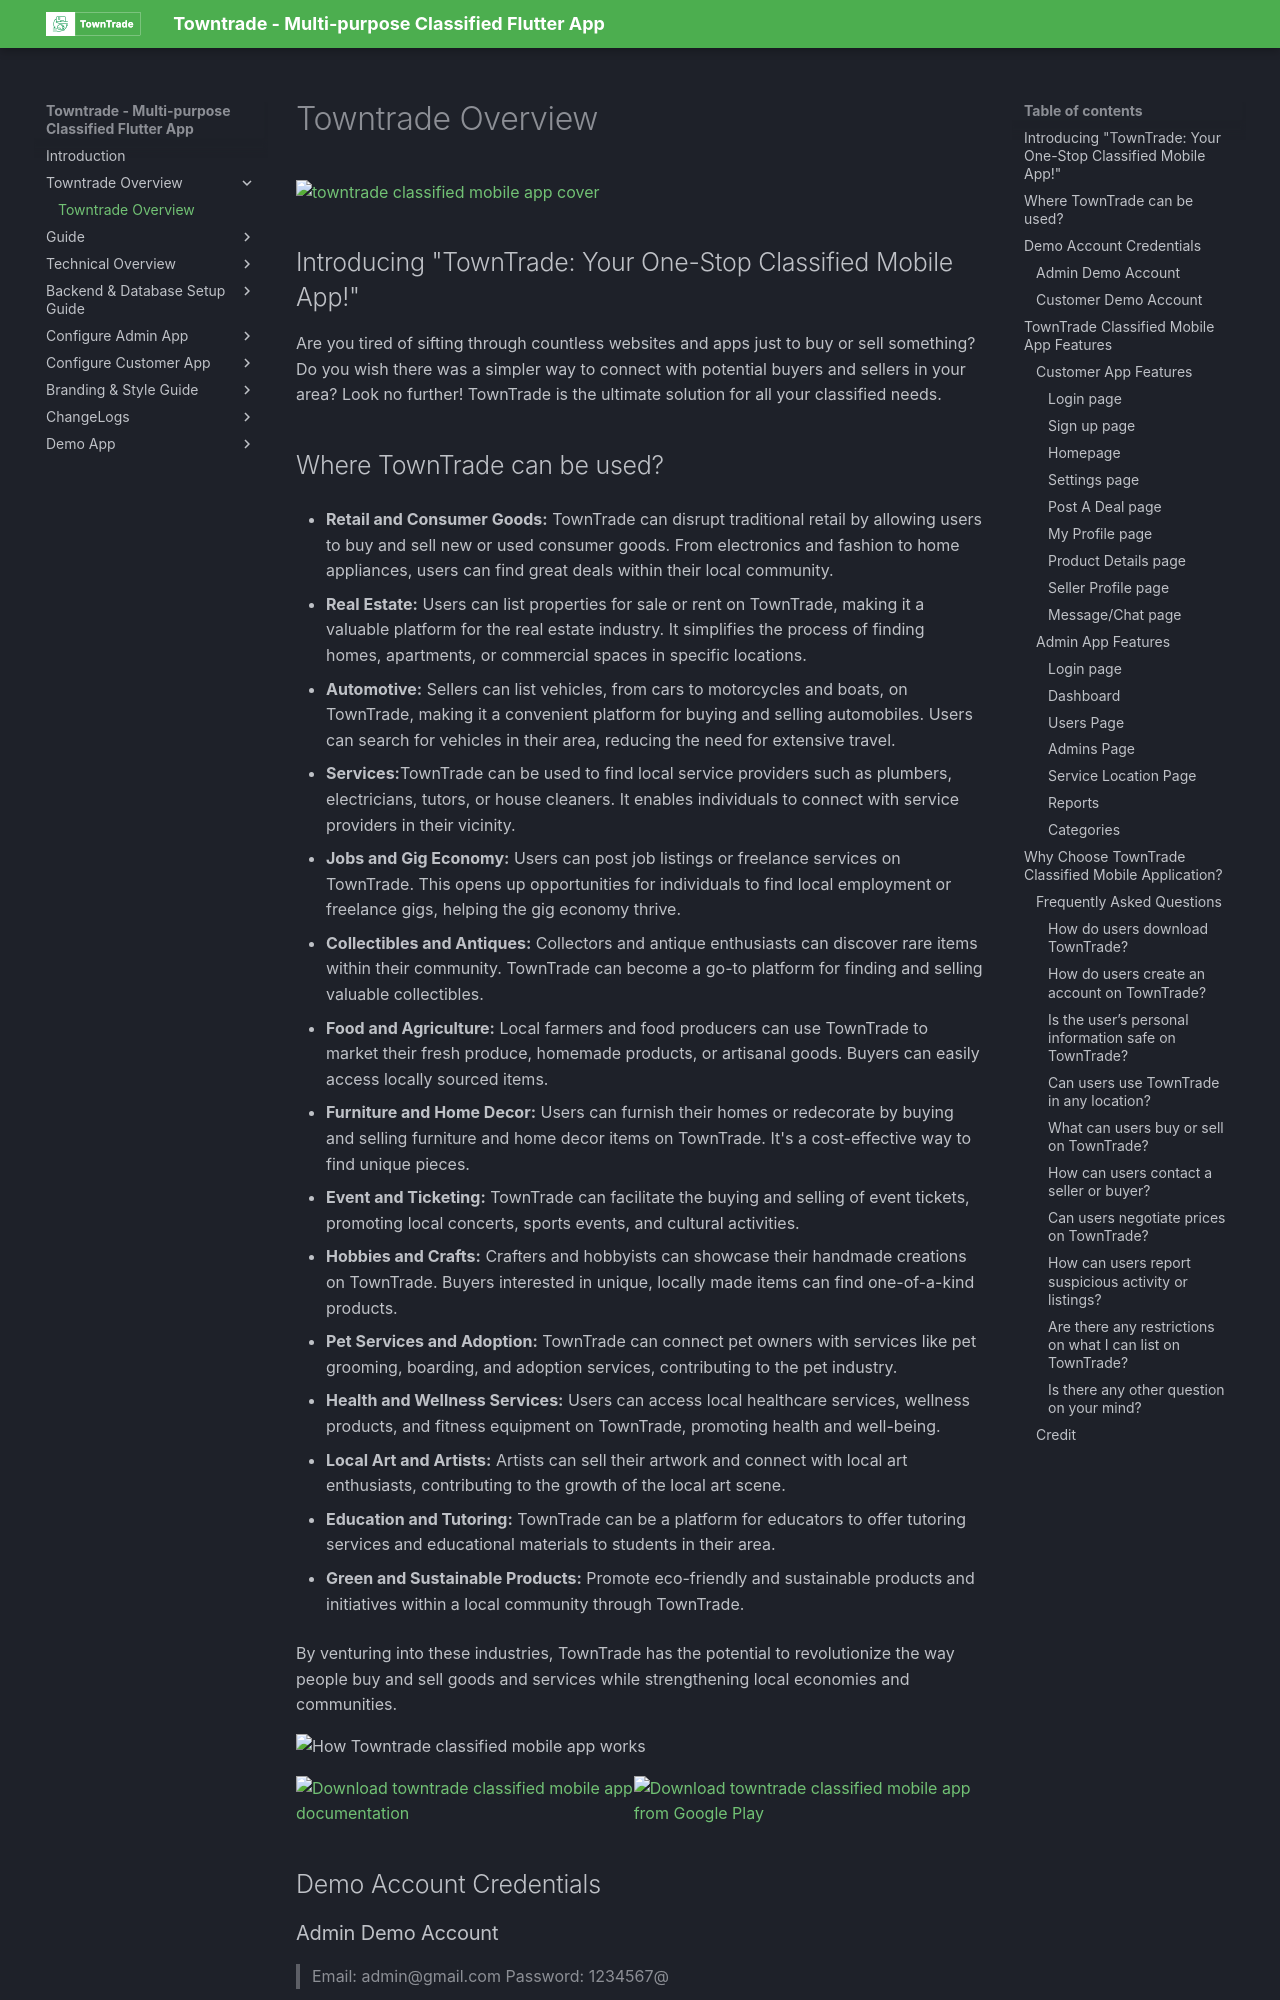

repository: dhrubokinfotech/towntrade-flutter-docs · page: towntrade-overview.html · generator: mkdocs

# Towntrade Overview

[![towntrade classified mobile app cover](https://res.cloudinary.com/drxck87mb/image/upload/v1696238753/Presentation1_prvyhm.png)](https://play.google.com/store/apps/developer?id=Dhrubok+Infotech+Services+Ltd.&hl=en)

## Introducing "TownTrade: Your One-Stop Classified Mobile App!"

Are you tired of sifting through countless websites and apps just to buy or sell something? Do you wish there was a simpler way to connect with potential buyers and sellers in your area? Look no further! TownTrade is the ultimate solution for all your classified needs.
